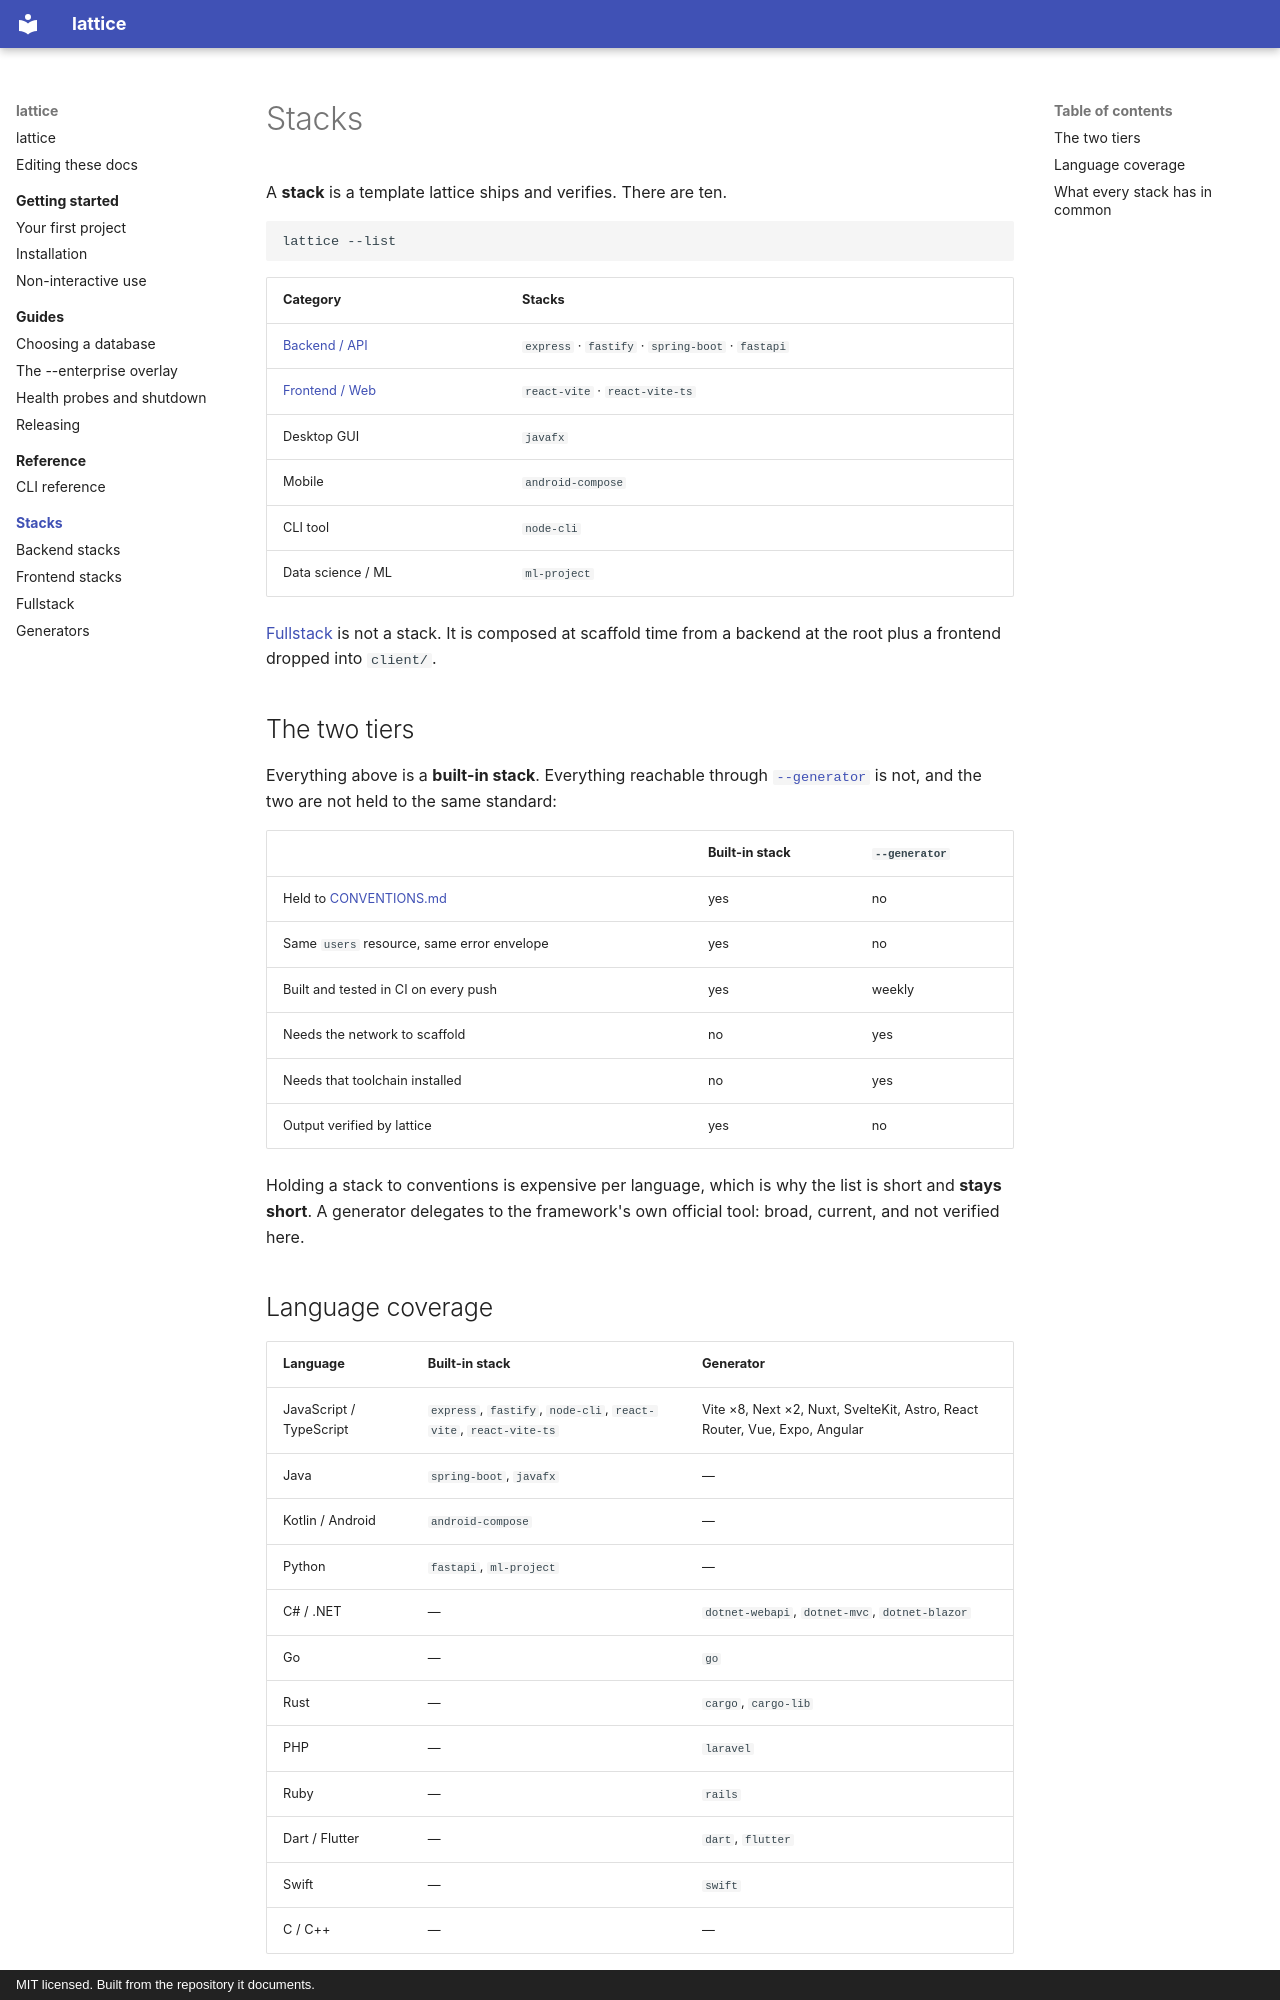

repository: Wolfi-OwO/lattice · page: stacks/index.html · generator: mkdocs · copyright: MIT licensed. Built from the repository it documents.

# Stacks

A **stack** is a template lattice ships and verifies. There are ten.

```bash
lattice --list
```

| Category | Stacks |
| --- | --- |
| [Backend / API](backend.md) | `express` · `fastify` · `spring-boot` · `fastapi` |
| [Frontend / Web](frontend.md) | `react-vite` · `react-vite-ts` |
| Desktop GUI | `javafx` |
| Mobile | `android-compose` |
| CLI tool | `node-cli` |
| Data science / ML | `ml-project` |

[Fullstack](fullstack.md) is not a stack. It is composed at scaffold time from a
backend at the root plus a frontend dropped into `client/`.

## The two tiers

Everything above is a **built-in stack**. Everything reachable through
[`--generator`](generators.md) is not, and the two are not held to the same
standard:

| | Built-in stack | `--generator` |
| --- | --- | --- |
| Held to [CONVENTIONS.md](../project/conventions.md) | yes | no |
| Same `users` resource, same error envelope | yes | no |
| Built and tested in CI on every push | yes | weekly |
| Needs the network to scaffold | no | yes |
| Needs that toolchain installed | no | yes |
| Output verified by lattice | yes | no |

Holding a stack to conventions is expensive per language, which is why the list
is short and **stays short**. A generator delegates to the framework's own
official tool: broad, current, and not verified here.

## Language coverage

| Language | Built-in stack | Generator |
| --- | --- | --- |
| JavaScript / TypeScript | `express`, `fastify`, `node-cli`, `react-vite`, `react-vite-ts` | Vite ×8, Next ×2, Nuxt, SvelteKit, Astro, React Router, Vue, Expo, Angular |
| Java | `spring-boot`, `javafx` | — |
| Kotlin / Android | `android-compose` | — |
| Python | `fastapi`, `ml-project` | — |
| C# / .NET | — | `dotnet-webapi`, `dotnet-mvc`, `dotnet-blazor` |
| Go | — | `go` |
| Rust | — | `cargo`, `cargo-lib` |
| PHP | — | `laravel` |
| Ruby | — | `rails` |
| Dart / Flutter | — | `dart`, `flutter` |
| Swift | — | `swift` |
| C / C++ | — | — |

C and C++ are empty on purpose. There is no official scaffolding tool to
delegate to — no `cargo new` for CMake — so lattice claims neither tier rather
than inventing a layout and calling it standard.
